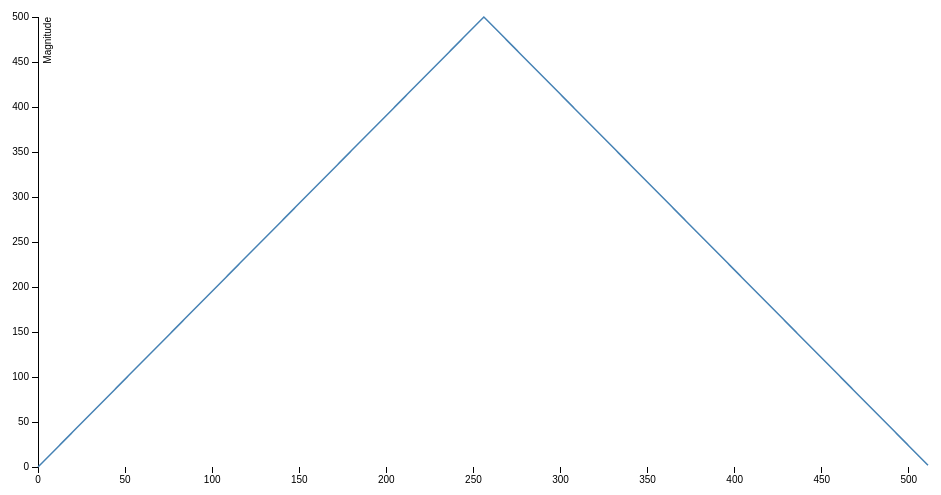
D3 v3 page, settled after 360 driven frames (6 s of simulated time); the page loaded 1 data file(s).



var margin = {top: 20, right: 20, bottom: 30, left: 50},
    width = 960 - margin.left - margin.right,
    height = 500 - margin.top - margin.bottom;

var x = d3.scale.linear()
    .range([0, width]);

var y = d3.scale.linear()
    .range([height, 0]);

var xAxis = d3.svg.axis()
    .scale(x)
    .orient("bottom");

var yAxis = d3.svg.axis()
    .scale(y)
    .orient("left");

var line = d3.svg.line()
    .x(function(d) { return x(d.index); })
    .y(function(d) { return y(d.freq); });

var svg = d3.select("body").append("svg")
    .attr("width", width + margin.left + margin.right)
    .attr("height", height + margin.top + margin.bottom)
  .append("g")
    .attr("transform", "translate(" + margin.left + "," + margin.top + ")");

d3.csv("data.csv", function(error, data) {
  data.forEach(function(d) {
    d.index = +d.index;
    d.freq = +d.freq;
  });

  x.domain(d3.extent(data, function(d) { return d.index; }));
  y.domain(d3.extent(data, function(d) { return d.freq; }));

  svg.append("g")
      .attr("class", "x axis")
      .attr("transform", "translate(0," + height + ")")
      .call(xAxis);

  svg.append("g")
      .attr("class", "y axis")
      .call(yAxis)
    .append("text")
      .attr("transform", "rotate(-90)")
      .attr("y", 6)
      .attr("dy", ".71em")
      .style("text-anchor", "end")
      .text("Magnitude");

  svg.append("path")
      .datum(data)
      .attr("class", "line")
      .attr("d", line);
});



### data: data.csv
index, freq
0, 0.000000
1, 1.953
2, 3.906
3, 5.859
4, 7.812
5, 9.766
6, 11.72
7, 13.67
8, 15.62
9, 17.58
10, 19.53
11, 21.48
12, 23.44
13, 25.39
14, 27.34
15, 29.3
16, 31.25
17, 33.2
18, 35.16
19, 37.11
20, 39.06
21, 41.02
22, 42.97
23, 44.92
24, 46.88
25, 48.83
26, 50.78
27, 52.73
28, 54.69
29, 56.64
30, 58.59
31, 60.55
32, 62.5
33, 64.45
34, 66.41
35, 68.36
36, 70.31
37, 72.27
38, 74.22
39, 76.17
40, 78.12
41, 80.08
42, 82.03
43, 83.98
44, 85.94
45, 87.89
46, 89.84
47, 91.8
48, 93.75
49, 95.7
50, 97.66
51, 99.61
52, 101.6
53, 103.5
54, 105.5
55, 107.4
56, 109.4
57, 111.3
58, 113.3
59, 115.2
... 452 more rows